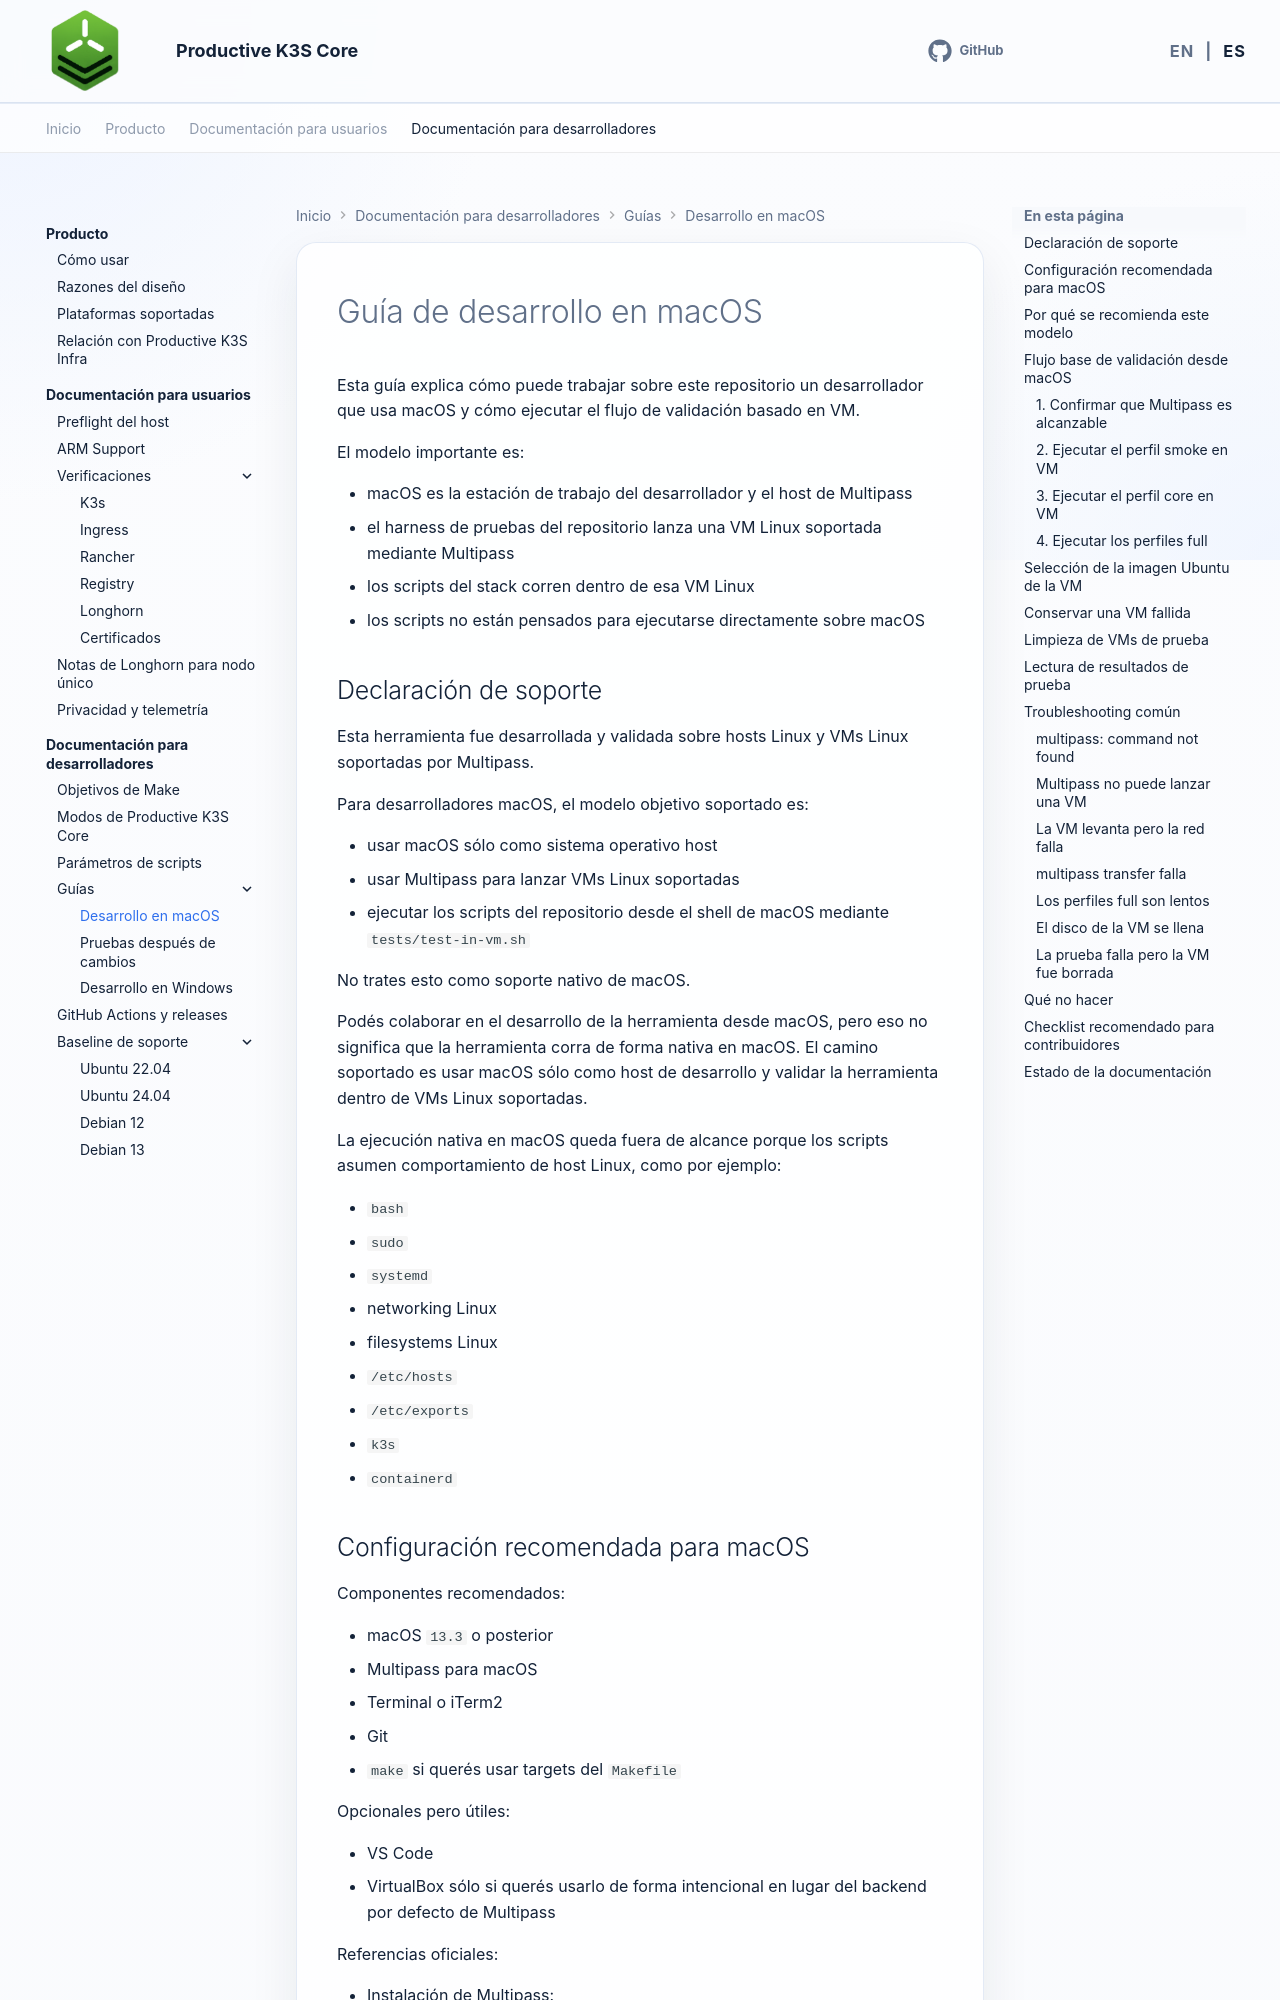

repository: productive-k3s/productive-k3s-core · page: es/developer-docs/guides/macos-development/index.html · generator: mkdocs

# Guía de desarrollo en macOS

Esta guía explica cómo puede trabajar sobre este repositorio un desarrollador que usa macOS y cómo ejecutar el flujo de validación basado en VM.

El modelo importante es:

- macOS es la estación de trabajo del desarrollador y el host de Multipass
- el harness de pruebas del repositorio lanza una VM Linux soportada mediante Multipass
- los scripts del stack corren dentro de esa VM Linux
- los scripts no están pensados para ejecutarse directamente sobre macOS

## Declaración de soporte

Esta herramienta fue desarrollada y validada sobre hosts Linux y VMs Linux soportadas por Multipass.

Para desarrolladores macOS, el modelo objetivo soportado es:

- usar macOS sólo como sistema operativo host
- usar Multipass para lanzar VMs Linux soportadas
- ejecutar los scripts del repositorio desde el shell de macOS mediante `tests/test-in-vm.sh`

No trates esto como soporte nativo de macOS.

Podés colaborar en el desarrollo de la herramienta desde macOS, pero eso no significa que la herramienta corra de forma nativa en macOS. El camino soportado es usar macOS sólo como host de desarrollo y validar la herramienta dentro de VMs Linux soportadas.

La ejecución nativa en macOS queda fuera de alcance porque los scripts asumen comportamiento de host Linux, como por ejemplo:

- `bash`
- `sudo`
- `systemd`
- networking Linux
- filesystems Linux
- `/etc/hosts`
- `/etc/exports`
- `k3s`
- `containerd`

## Configuración recomendada para macOS

Componentes recomendados:

- macOS `13.3` o posterior
- Multipass para macOS
- Terminal o iTerm2
- Git
- `make` si querés usar targets del `Makefile`

Opcionales pero útiles:

- VS Code
- VirtualBox sólo si querés usarlo de forma intencional en lugar del backend por defecto de Multipass

Referencias oficiales:

- Instalación de Multipass: https://documentation.ubuntu.com/multipass/en/latest/how-to-guides/install-multipass
- Drivers de Multipass: https://documentation.ubuntu.com/multipass/latest/explanation/driver/
- Configuración del driver: https://documentation.ubuntu.com/multipass/latest/how-to-guides/customise-multipass/set-up-the-driver
